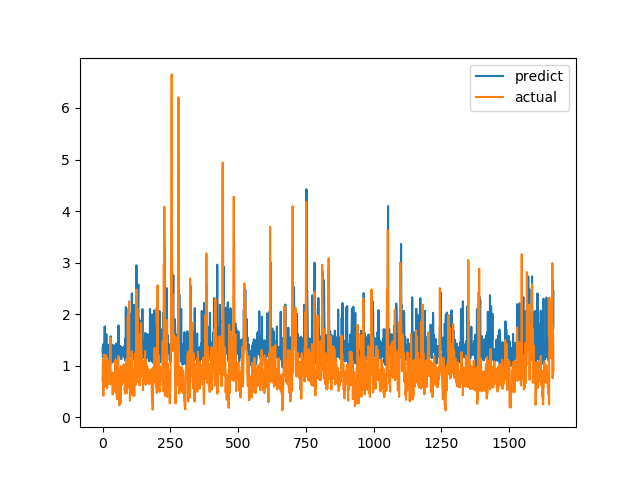

Values plotted in this chart, from the file beside it:
predict, actual
1.343, 0.7094
1.167, 1.015
1.184, 1.116
1.421, 0.4183
1.15, 1.002
1.358, 1.219
1.227, 1.143
1.523, 0.6528
1.762, 0.6747
1.31, 0.601
1.189, 0.6695
1.129, 0.6538
1.125, 0.7814
1.283, 1.206
1.613, 0.8469
1.359, 0.8286
1.369, 0.6482
1.347, 0.5624
1.32, 0.7183
1.196, 1.1
1.39, 0.9542
1.24, 0.729
1.281, 0.6694
1.09, 0.8631
1.374, 0.6465
1.41, 0.8223
1.338, 0.9236
1.255, 0.8301
1.151, 1.067
1.328, 1.546
1.571, 0.6827
1.067, 0.6386
1.246, 0.6464
1.421, 0.6881
1.321, 0.7274
1.394, 0.65
1.059, 0.8694
1.273, 0.4409
1.181, 0.4519
1.107, 0.7575
1.215, 0.4952
1.192, 0.6851
1.397, 0.7244
1.095, 0.8654
1.215, 0.74
1.166, 0.8071
1.262, 0.8204
1.226, 1.114
1.241, 1.109
1.332, 0.4751
1.331, 1.039
1.431, 0.9458
1.336, 0.7878
1.284, 0.3505
1.09, 0.9368
1.318, 0.9868
1.163, 0.647
1.28, 1.03
1.154, 1.187
1.781, 0.9329
... 1,604 more rows
